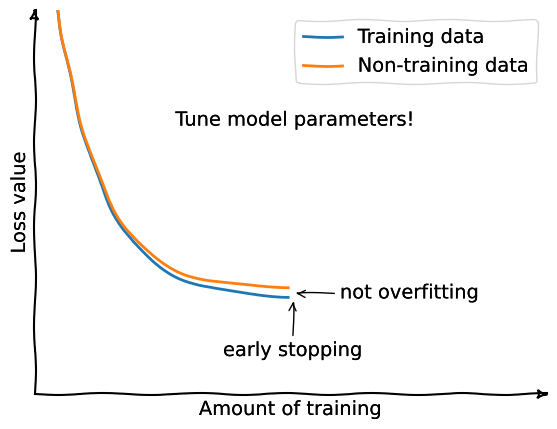

Recreate this plot in Python.
#!/usr/bin/env python3
# -*- coding: utf-8 -*-

import matplotlib.pyplot as plt
import numpy as np

n_saves_counter = 1
image_name = "overfitting_explained-{}.png"

def arrowed_spines(ax=None, arrowLength=30, labels=('X', 'Y'), arrowStyle='<|-'):
    xlabel, ylabel = labels

    for i, spine in enumerate(['left', 'bottom']):
        # Set up the annotation parameters
        t = ax.spines[spine].get_transform()
        xy, xycoords = [1, 0], ('axes fraction', t)
        xytext, textcoords = [arrowLength, 0], ('offset points', t)

        # create arrowprops
        arrowprops = dict( arrowstyle=arrowStyle,
                           facecolor=ax.spines[spine].get_facecolor(), 
                           linewidth=ax.spines[spine].get_linewidth(),
                           alpha = ax.spines[spine].get_alpha(),
                           zorder=ax.spines[spine].get_zorder(),
                           linestyle = ax.spines[spine].get_linestyle() )

        if spine is 'bottom':
            ha, va = 'left', 'center'
            xarrow = ax.annotate(xlabel, xy, xycoords=xycoords, xytext=xytext, 
                        textcoords=textcoords, ha=ha, va='center',
                        arrowprops=arrowprops)
        else:
            ha, va = 'center', 'bottom'
            yarrow = ax.annotate(ylabel, xy[::-1], xycoords=xycoords[::-1], 
                        xytext=xytext[::-1], textcoords=textcoords[::-1], 
                        ha='center', va=va, arrowprops=arrowprops)
    return xarrow, yarrow

with plt.xkcd():
    # Based on "Stove Ownership" from XKCD by Randall Monroe
    # http://xkcd.com/418/

    from matplotlib import patheffects
    plt.rcParams['path.effects'] = [patheffects.withStroke(linewidth=0)]

    fig = plt.figure(dpi=200)
    ax = fig.add_axes((0.1, 0.1, 0.8, 0.8))
    ax.spines['right'].set_color('none')
    ax.spines['top'].set_color('none')
    plt.xticks([])
    plt.yticks([])
    ax.set_ylim([0, 1])
    arrowed_spines(ax, arrowLength=1, labels=('',''))

    plt.xlabel('Amount of training')
    plt.ylabel('Loss value')

    xs = np.arange(0,100,1)
    ys_train = np.exp(-5*xs/xs[-1])
    ys_test = np.exp(-5*xs/xs[-1]) + .5*xs/xs[-1]

    ln1, = plt.plot(xs, ys_train, label='Training data', color="C0")
    fig.savefig(image_name.format(n_saves_counter))
    n_saves_counter+=1

    txt1 = plt.annotate(
         'Really good?',
         xy=(90, .05), arrowprops=dict(arrowstyle='->'), xytext=(50, .25))

    fig.savefig(image_name.format(n_saves_counter))
    n_saves_counter+=1

    txt1.remove()

    ln2, = plt.plot(xs, ys_test, label='Non-training data', color="C1")

    plt.legend()
    fig.savefig(image_name.format(n_saves_counter))
    n_saves_counter+=1

    txt2 = plt.annotate(
         'Good on training data',
         xy=(90, .05), arrowprops=dict(arrowstyle='->'), xytext=(50, .25))

    txt3 = plt.annotate(
         'Not quite on new data',
         xy=(90, .5), arrowprops=dict(arrowstyle='->'), xytext=(50, .65))

    fig.savefig(image_name.format(n_saves_counter))
    n_saves_counter+=1

    txt2.remove()
    txt3.remove()

    txt4 = plt.annotate(
         'Underfitting',
         xy=(15, .65), arrowprops=dict(arrowstyle='->'), xytext=(33, .65))

    txt5 = plt.annotate(
         'Overfitting',
         xy=(85, .45), arrowprops=dict(arrowstyle='->'), xytext=(40, .45))

    fig.savefig(image_name.format(n_saves_counter))
    n_saves_counter+=1

    txt4.remove()
    txt5.remove()

    txt6 = plt.annotate(
        "Stop training here: early stopping",
         xy=(45, .35), arrowprops=dict(arrowstyle='->'), xytext=(25, .55))

    fig.savefig(image_name.format(n_saves_counter))
    n_saves_counter+=1

    txt7 = plt.annotate(
         'Still overfits...',
         xy=(50, .25), arrowprops=dict(arrowstyle='->'), xytext=(60, .25))

    fig.savefig(image_name.format(n_saves_counter))
    n_saves_counter+=1

    txt6.remove()
    txt7.remove()

    ln1.remove()
    ln2.remove()
    xs = np.arange(0,50,1)
    ys_train = 0.25 + 0.75*np.exp(-5*xs/xs[-1])
    ys_test = ys_train * (1+.1*xs/xs[-1])
    plt.plot(xs, ys_train, label='Training data', color="C0")
    plt.plot(xs, ys_test, label='Non-training data', color="C1")

    txt8 = plt.annotate(
        'Tune model parameters!',
        xy=(25, .7),
    )
    txt9 = plt.annotate(
         'early stopping',
         xy=(50, .25), arrowprops=dict(arrowstyle='->'), xytext=(50, .1), horizontalalignment = 'center')
    txt10 = plt.annotate(
         'not overfitting',
         xy=(50, .25*1.05), arrowprops=dict(arrowstyle='->'), xytext=(60, .25))

    fig.savefig(image_name.format(n_saves_counter))
    n_saves_counter+=1

